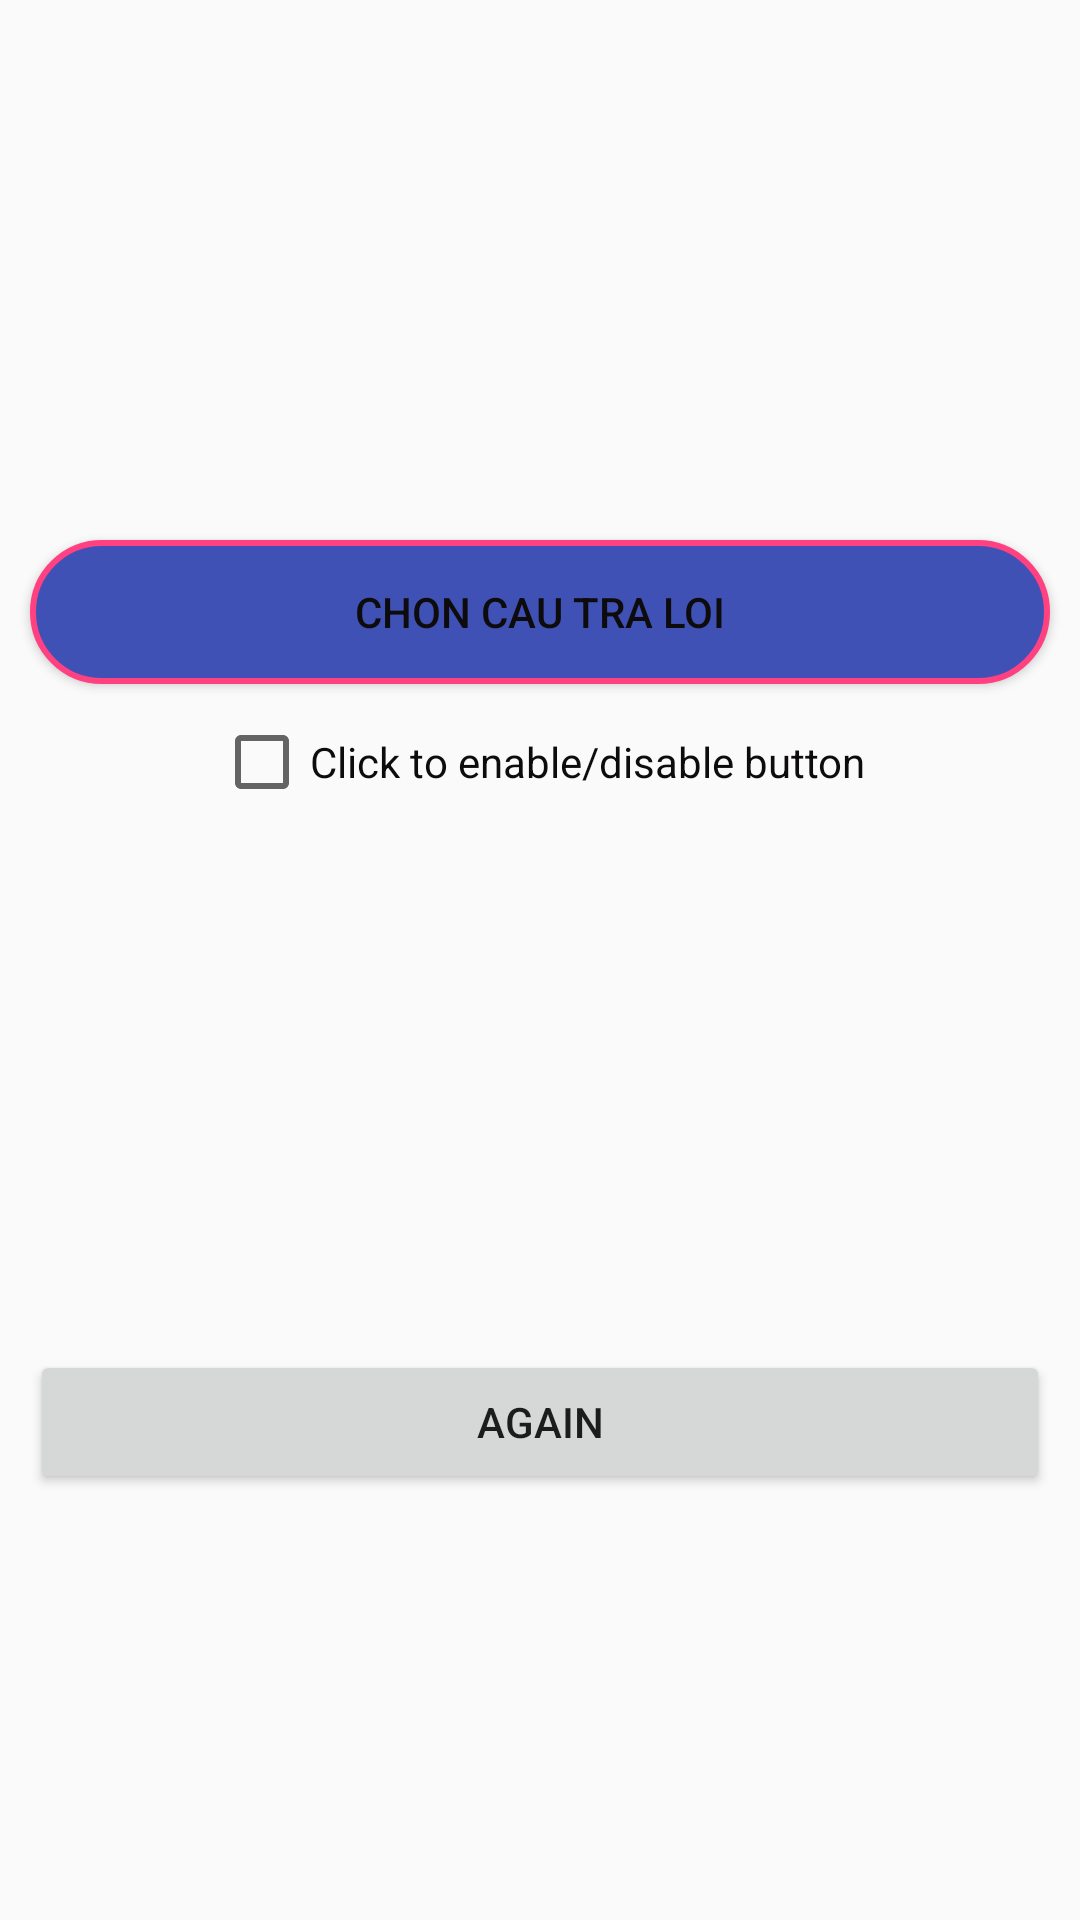

Layout XML and referenced resources for this Android screen:
<!-- AndroidManifest.xml: application theme NoActionBar -->
<!-- res/layout/activity_game_your_memory.xml -->
<?xml version="1.0" encoding="utf-8"?>
<LinearLayout xmlns:android="http://schemas.android.com/apk/res/android"
    xmlns:app="http://schemas.android.com/apk/res-auto"
    xmlns:tools="http://schemas.android.com/tools"
    android:layout_width="match_parent"
    android:layout_height="match_parent"
    tools:context=".GameYourMemory"
    android:orientation="vertical">

    <ImageView
        android:id="@+id/iv1"
        android:layout_margin="10dp"
        android:layout_width="150dp"
        android:layout_height="150dp"
        android:layout_gravity="center"
        android:src="@drawable/edit"/>

    <Button
        android:textColor="@color/selected"
        android:background="@drawable/button"
        android:id="@+id/btAnswer"
        android:layout_margin="10dp"
        android:layout_gravity="center"
        android:layout_width="match_parent"
        android:layout_height="wrap_content"
        android:text="Chon cau tra loi"/>

    <CheckBox
        android:layout_gravity="center"
        android:layout_width="wrap_content"
        android:layout_height="wrap_content"
        android:text="Click to enable/disable button"
        android:textColor="@color/selected"
        android:id="@+id/cb"/>

    <ImageView
        android:layout_margin="10dp"
        android:layout_gravity="center"
        android:layout_width="150dp"
        android:layout_height="150dp"
        android:id="@+id/iv2"
        android:src="@drawable/edit"/>
    <Button
        android:id="@+id/btAgain"
        android:layout_margin="10dp"
        android:layout_gravity="center"
        android:layout_width="match_parent"
        android:layout_height="wrap_content"
        android:text="Again"/>

</LinearLayout>
<!-- resources referenced by this layout -->
<resources>
  <!-- drawable button (drawable) -->
  <?xml version="1.0" encoding="utf-8"?>
  <selector xmlns:android="http://schemas.android.com/apk/res/android">
      <item android:drawable="@drawable/button_pressed"
          android:state_pressed="true"/>
      <item android:drawable="@drawable/button_disable"
          android:state_enabled="false"/>
      <item android:drawable="@drawable/bg_button"/>
  </selector>
  <style name="NoActionBar" parent="Theme.AppCompat.Light.NoActionBar">
          <item name="windowActionBar">false</item>
          <item name="colorPrimary">@color/colorPrimary</item>
          <item name="colorPrimaryDark">@color/colorPrimaryDark</item>
          <item name="colorAccent">@color/colorAccent</item>
      </style>
  <!-- drawable button_pressed (drawable) -->
  <?xml version="1.0" encoding="utf-8"?>
  <shape xmlns:android="http://schemas.android.com/apk/res/android"
      android:shape="rectangle">
  
      <solid android:color="@color/yellow">
  
      </solid>
      <corners android:radius="30dp">
  
      </corners>
      <size android:height="40dp"
          android:width="100dp"/>
      <stroke android:width="2dp"
          android:color="@color/colorAccent"></stroke>
  
  </shape>
  <!-- drawable button_disable (drawable) -->
  <?xml version="1.0" encoding="utf-8"?>
  <shape xmlns:android="http://schemas.android.com/apk/res/android"
      android:shape="rectangle">
  
      <solid android:color="@color/xam">
  
      </solid>
      <corners android:radius="30dp">
  
      </corners>
      <size android:height="40dp"
          android:width="100dp"/>
      <stroke android:width="2dp"
          android:color="@color/colorAccent"></stroke>
  
  </shape>
  <!-- drawable bg_button (drawable) -->
  <?xml version="1.0" encoding="utf-8"?>
  <shape xmlns:android="http://schemas.android.com/apk/res/android"
      android:shape="rectangle">
  
      <solid android:color="@color/colorPrimary">
  
      </solid>
      <corners android:radius="30dp">
  
      </corners>
      <size android:height="40dp"
          android:width="100dp"/>
      <stroke android:width="2dp"
          android:color="@color/colorAccent"></stroke>
  
  
      
          
          
          
  
      
      
          
  </shape>
  <color name="colorPrimary">#3F51B5</color>
  <color name="colorPrimaryDark">#303F9F</color>
  <color name="colorAccent">#FF4081</color>
  <color name="yellow">#f4f004</color>
  <color name="xam">#657065</color>
</resources>
